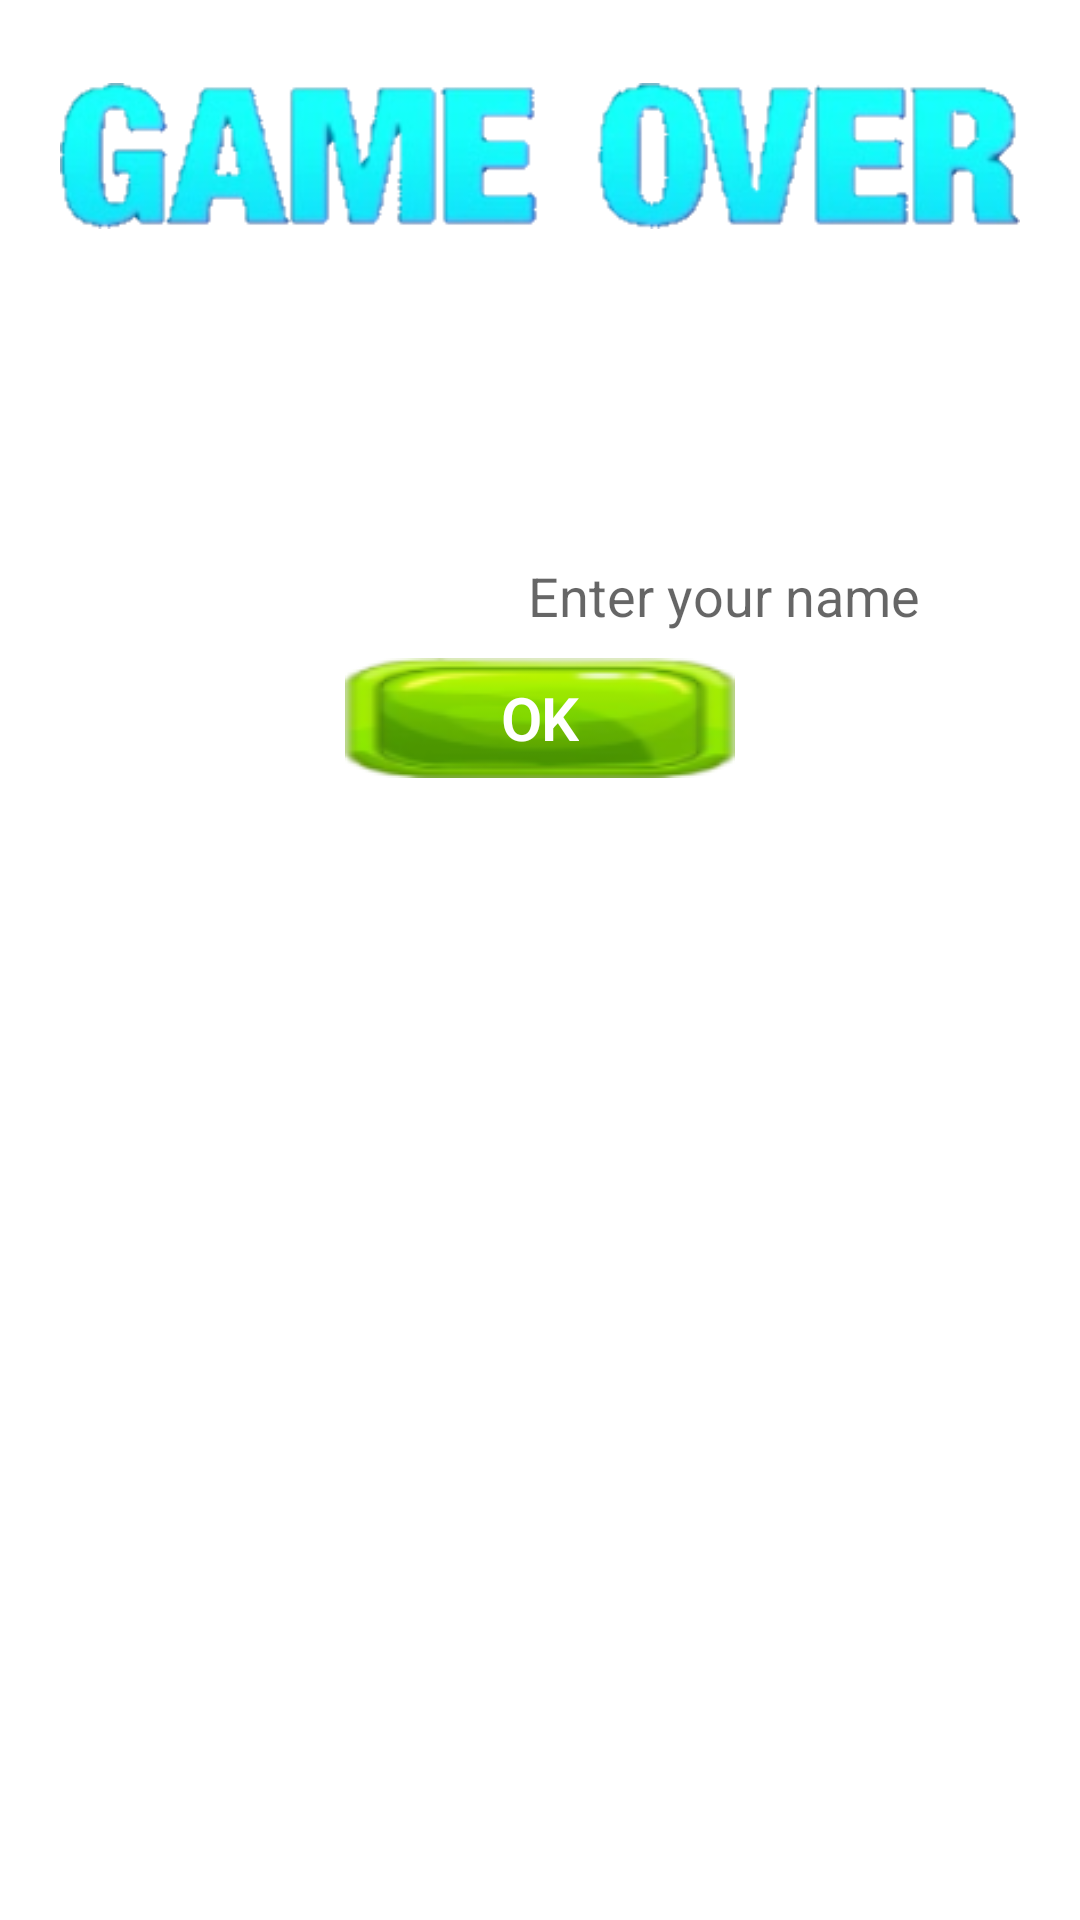

Layout XML and referenced resources for this Android screen:
<!-- AndroidManifest.xml: application theme Theme.UnderTheSea -->
<!-- res/layout/game_over.xml -->
<?xml version="1.0" encoding="utf-8"?>
<LinearLayout xmlns:android="http://schemas.android.com/apk/res/android"
    android:layout_width="match_parent"
    android:layout_height="match_parent"
    xmlns:tools="http://schemas.android.com/tools">

    <LinearLayout
        android:id="@+id/game_over_view"
        android:layout_width="wrap_content"
        android:layout_height="wrap_content"
        android:background="@drawable/background_game_over"
        android:gravity="center"
        android:orientation="vertical">

        <ImageView
            android:id="@+id/game_over"
            android:layout_width="wrap_content"
            android:layout_height="wrap_content"
            android:layout_margin="20dp"
            android:src="@drawable/gameover"/>

        <RelativeLayout
            android:layout_width="match_parent"
            android:layout_height="wrap_content"
            android:layout_centerInParent="true"
            android:gravity="center">

            <TextView
                android:id="@+id/your_score"
                android:layout_width="wrap_content"
                android:layout_height="wrap_content"
                android:layout_margin="20dp"
                android:text="@string/your_score_is_text"
                android:textAppearance="@style/TextAppearance.MaterialComponents.Headline1"
                android:textColor="@color/white"
                android:textSize="25sp"
                android:textStyle="bold" />

            <TextView
                android:id="@+id/player_score"
                android:layout_width="wrap_content"
                android:layout_height="wrap_content"
                android:layout_alignBaseline="@+id/your_score"
                android:layout_margin="10dp"
                android:layout_toEndOf="@+id/your_score"
                android:textAppearance="@style/TextAppearance.MaterialComponents.Headline1"
                android:textColor="@color/white"
                android:textStyle="bold"
                android:textSize="25sp"/>
        </RelativeLayout>

        <RelativeLayout
            android:layout_width="match_parent"
            android:layout_height="wrap_content"
            android:gravity="center">

            <TextView
                android:id="@+id/player_name"
                android:layout_width="wrap_content"
                android:layout_height="wrap_content"
                android:text="@string/your_name_tv"
                android:textAppearance="@style/TextAppearance.MaterialComponents.Headline1"
                android:textColor="@color/white"
                android:textSize="25sp"
                android:textStyle="bold"/>

            <EditText
                android:id="@+id/edit_name"
                android:layout_width="wrap_content"
                android:layout_height="wrap_content"
                android:layout_alignBaseline="@+id/player_name"
                android:layout_margin="10dp"
                android:layout_toEndOf="@+id/player_name"
                android:background="@drawable/edittext_shape"
                android:hint="@string/enter_your_name"
                android:importantForAutofill="no"
                android:inputType="text"
                android:textColor="@color/white" />
        </RelativeLayout>

        <FrameLayout
            android:id="@+id/fin"
            android:layout_width="wrap_content"
            android:layout_height="wrap_content"
            android:layout_marginBottom="10dp"
            android:gravity="center">
            <ImageButton
                android:id="@+id/finish_btn"
                android:layout_width="220dp"
                android:layout_height="wrap_content"
                android:background="@null"
                android:src="@drawable/ok_button_gameover" />
            <TextView
                android:layout_width="wrap_content"
                android:layout_height="wrap_content"
                android:layout_gravity="center"
                android:clickable="false"
                android:text="@string/ok_btn"
                android:textAppearance="@style/TextAppearance.MaterialComponents.Headline1"
                android:textColor="@color/white"
                android:textSize="20sp"
                android:textStyle="bold" />
        </FrameLayout>
    </LinearLayout>

</LinearLayout>
<!-- resources referenced by this layout -->
<resources>
  <color name="white">#FFFFFFFF</color>
  <!-- drawable edittext_shape (drawable) -->
  <?xml version="1.0" encoding="utf-8"?>
  <selector xmlns:android="http://schemas.android.com/apk/res/android">
      <item android:state_focused="true">
          <shape>
              <solid
                  android:color="@color/cream_bright"/>
              <stroke
                  android:width="1dp"
                  android:color="@color/white"/>
              <corners
                  android:radius="5dp"/>
          </shape>
      </item>
      <item android:state_focused="false">
          <shape>
              <solid
                  android:color="@color/white"/>
              <corners
                  android:radius="5dp"/>
          </shape>
      </item>
  </selector>
  <!-- drawable gameover: png bitmap (drawable-v24, 33843 bytes) -->
  <!-- drawable ok_button_gameover: png bitmap (drawable-v24, 7551 bytes) -->
  <string name="enter_your_name">Enter your name</string>
  <string name="ok_btn">OK</string>
  <string name="your_name_tv">Your name:</string>
  <string name="your_score_is_text">Your score is:</string>
  <style name="Theme.UnderTheSea" parent="Theme.MaterialComponents.DayNight.DarkActionBar">
          
          <item name="colorPrimary">@color/purple_500</item>
          <item name="colorPrimaryVariant">@color/purple_700</item>
          <item name="colorOnPrimary">@color/white</item>
          
          <item name="colorSecondary">@color/teal_200</item>
          <item name="colorSecondaryVariant">@color/teal_700</item>
          <item name="colorOnSecondary">@color/black</item>
          
          <item name="android:statusBarColor" tools:targetApi="l">?attr/colorPrimaryVariant</item>
          
      </style>
  <color name="cream_bright">#25D6D6D4</color>
  <color name="purple_500">#FF6200EE</color>
  <color name="purple_700">#0596A3</color>
  <color name="teal_200">#62C6D3</color>
  <color name="teal_700">#FF018786</color>
  <color name="black">#FF000000</color>
</resources>
